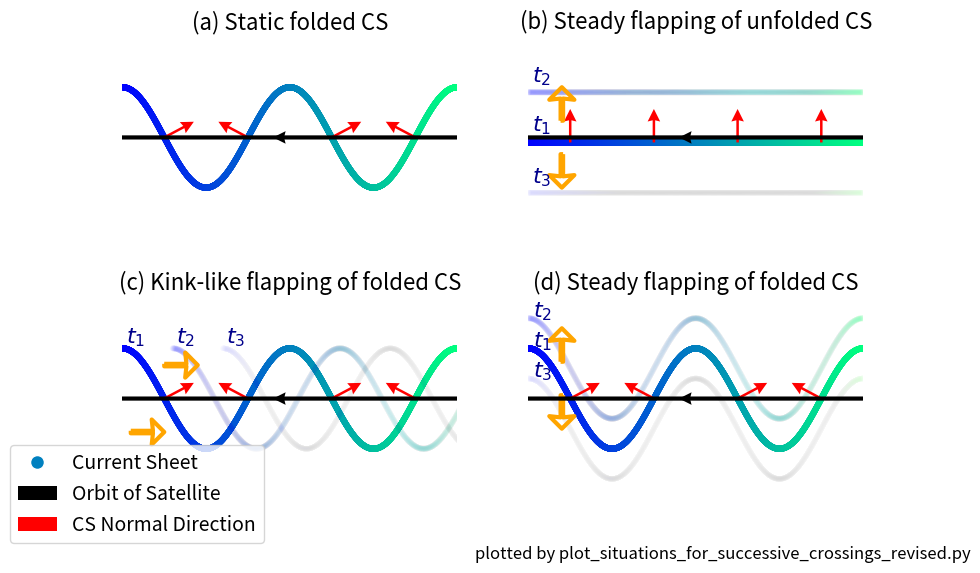

Reproduce this figure in Python.
import numpy as np
import matplotlib.pyplot as plt
from matplotlib.colors import Normalize

# %% Constructing shapes of HCS
# X-Y coordinates of HCS, fixed
x_HCS = np.linspace(-10, 10, 2001)

# Z coordinate of HCS, varies with situations
# Situation-1: without fold, without flapping
None
# Situation-2: without fold, steady flapping
y_HCS2 = np.zeros_like(x_HCS) - 0.3
# Situation-3: without fold, kink-like flapping
x_lambda3 = 10
y_HCS23 = 3 * np.cos(2 * np.pi / x_lambda3 * x_HCS)
# Situation-4: with fold, without flapping
x_lambda4 = 10
y_HCS4 = 3 * np.cos(2 * np.pi / x_lambda4 * x_HCS)
# Situation-5: with fold, steady flapping
x_lambda5 = 10
y_HCS5 = 3 * np.cos(2 * np.pi / x_lambda5 * x_HCS)
# Situation-6: with fold, kink-like flapping
x_lambda6 = 10
y_HCS6 = 3 * np.cos(2 * np.pi / x_lambda6 * x_HCS)

# %% Constructing orbits of PSP
# orbit of PSP, fixed
x_PSP = np.linspace(-10, 10, 2001)
y_PSP = np.zeros_like(x_PSP)
orb_PSP_beg = 1
orb_PSP_quiv = -2

# %% Determining crossing locations
# situation-1
None
# situation-2
x_cross2 = np.array([-3/2, -1/2, 1/2, 3/2]) / 2 * x_lambda3
y_cross2 = np.zeros_like(x_cross2) - 0.3
# situation-3
x_cross3 = np.array([-3/2, -1/2, 1/2, 3/2]) / 2 * x_lambda3
y_cross3 = np.zeros_like(x_cross3)
# situation-4
x_cross4 = np.array([-3/2, -1/2, 1/2, 3/2]) / 2 * x_lambda4
y_cross4 = np.zeros_like(x_cross4)
# situation-5
x_cross5 = np.array([-3/2, -1/2, 1/2, 3/2]) / 2 * x_lambda5
y_cross5 = np.zeros_like(x_cross5)
# situation-6
x_cross6 = np.array([-3/2, -1/2, 1/2, 3/2]) / 2 * x_lambda6
y_cross6 = np.zeros_like(x_cross6)

# %% Setting figure properties
LineWidth = 3
FontSize = 16
QuivLength = 2
HeadWidth = 5
PointSize = 20

x_min, x_max = -10, 10
z_min, z_max = -6, 6

def get_norm(x_cross, x_lambda):
    norm = np.sqrt((6 * np.pi / x_lambda * np.sin(2 * np.pi / x_lambda * x_cross))**2 + 1)
    x_norm = (6 * np.pi / x_lambda * np.sin(2 * np.pi / x_lambda * x_cross)) / norm
    y_norm = 1 / norm
    return x_norm, y_norm

def plot_HCS(ax, x, y, alpha=1):
    cmap = plt.cm.winter
    norm = Normalize(vmin=x.min(), vmax=x.max())
    ax.scatter(x, y, c=cmap(norm(x)), s=PointSize, alpha=alpha, edgecolors='none')
    ax.set_xlim(x_min, x_max)
    ax.set_ylim(z_min, z_max)
    ax.set_aspect('equal')

def plot_HCS_normal(ax, x_cross, y_cross, x_lambda, quiv_length, head_width, line_width):
    for i in range(4):
        x_sub = x_cross[i]
        y_sub = y_cross[i]
        x_norm, y_norm = get_norm(x_sub, x_lambda)
        u = quiv_length * x_norm
        w = quiv_length * y_norm
        ax.quiver(x_sub, y_sub, u, w, color='red', linewidth=line_width,
                  headwidth=head_width, angles='xy', scale_units='xy', scale=1)

def plot_PSP_obiter(ax):
    ax.plot(x_PSP, y_PSP, 'k', linewidth=LineWidth)
    ax.quiver(orb_PSP_beg, 0, orb_PSP_quiv, 0, color='black', linewidth=LineWidth,
                 headwidth=HeadWidth, angles='xy', scale_units='xy', scale=1)
    
def plot_steady_motion(ax, x, y_up, y_dw):
    ax.quiver(x, y_up, 0,  QuivLength, edgecolor='orange', facecolor='none', 
            linewidth=LineWidth, headwidth=HeadWidth*2, angles='xy', scale_units='xy', scale=1)
    ax.quiver(x, y_dw, 0, -QuivLength, edgecolor='orange', facecolor='none', 
            linewidth=LineWidth, headwidth=HeadWidth*2, angles='xy', scale_units='xy', scale=1)

def plot_kinklike_motion(ax, x_up, y_up, x_dw, y_dw):
    ax.quiver(x_up, y_up, QuivLength, 0, edgecolor='orange', facecolor='none', 
            linewidth=LineWidth, headwidth=HeadWidth*2, angles='xy', scale_units='xy', scale=1)
    ax.quiver(x_dw, y_dw, QuivLength, 0, edgecolor='orange', facecolor='none', 
            linewidth=LineWidth, headwidth=HeadWidth*2, angles='xy', scale_units='xy', scale=1)

# %% Plotting figure
fig, axes = plt.subplots(2, 2, figsize=(10, 6))
fig.subplots_adjust(hspace=0.3, wspace=0.1)

# Situation-4
axes[0,0].set_title('(a) Static folded CS', fontsize=FontSize)
plot_HCS(axes[0,0], x_HCS, y_HCS4)
plot_HCS_normal(axes[0,0], x_cross4, y_cross4, x_lambda4, QuivLength, HeadWidth, LineWidth)
plot_PSP_obiter(axes[0,0])
axes[0,0].axis('off')

# Situation-2
axes[0,1].set_title('(b) Steady flapping of unfolded CS', fontsize=FontSize)
plot_HCS(axes[0,1], x_HCS, y_HCS2)
plot_HCS(axes[0,1], x_HCS, y_HCS2+3, alpha=1e-2)
plot_HCS(axes[0,1], x_HCS, y_HCS2-3, alpha=5e-3)
plot_PSP_obiter(axes[0,1])
plot_HCS_normal(axes[0,1], x_cross2, y_cross2, 1e10, QuivLength, HeadWidth, LineWidth)
plot_steady_motion(axes[0,1], x=-8, y_up=1, y_dw=-1)
axes[0,1].text(-9.8, 0.4, r'$t_1$', color='darkblue', fontsize=FontSize, fontweight='bold')
axes[0,1].text(-9.8, 3.3, r'$t_2$', color='darkblue', fontsize=FontSize, fontweight='bold')
axes[0,1].text(-9.8,-2.7, r'$t_3$', color='darkblue', fontsize=FontSize, fontweight='bold')
axes[0,1].axis('off')

# Situation-6
axes[1,0].set_title('(c) Kink-like flapping of folded CS', fontsize=FontSize)
plot_HCS(axes[1,0], x_HCS, y_HCS6)
plot_HCS(axes[1,0], x_HCS+3, y_HCS6, alpha=1e-2)
plot_HCS(axes[1,0], x_HCS+6, y_HCS6, alpha=5e-3)
plot_HCS_normal(axes[1,0], x_cross6, y_cross6, x_lambda6, QuivLength, HeadWidth, LineWidth)
plot_PSP_obiter(axes[1,0])
plot_kinklike_motion(axes[1,0], x_up=-7.5, y_up=2, x_dw=-9.5, y_dw=-2)
axes[1,0].text(-9.8, 3.3, r'$t_1$', color='darkblue', fontsize=FontSize, fontweight='bold')
axes[1,0].text(-6.8, 3.3, r'$t_2$', color='darkblue', fontsize=FontSize, fontweight='bold')
axes[1,0].text(-3.8, 3.3, r'$t_3$', color='darkblue', fontsize=FontSize, fontweight='bold')
axes[1,0].axis('off')

# Situation-5
axes[1,1].set_title('(d) Steady flapping of folded CS', fontsize=FontSize)
plot_HCS(axes[1,1], x_HCS, y_HCS5)
plot_HCS(axes[1,1], x_HCS, y_HCS5+1.8, alpha=1e-2)
plot_HCS(axes[1,1], x_HCS, y_HCS5-1.8, alpha=5e-3)
plot_HCS_normal(axes[1,1], x_cross5, y_cross5, x_lambda5, QuivLength, HeadWidth, LineWidth)
plot_PSP_obiter(axes[1,1])
plot_steady_motion(axes[1,1], x=-8, y_up=2.2, y_dw=0.2)
axes[1,1].text(-9.7, 3.1, r'$t_1$', color='darkblue', fontsize=FontSize, fontweight='bold')
axes[1,1].text(-9.7, 4.9, r'$t_2$', color='darkblue', fontsize=FontSize, fontweight='bold')
axes[1,1].text(-9.7, 1.3, r'$t_3$', color='darkblue', fontsize=FontSize, fontweight='bold')
axes[1,1].axis('off')

# Adding legend
handles = [plt.Line2D([0], [0], marker='o', color='w', markerfacecolor=plt.cm.winter(0.5), 
                      markersize=PointSize//2, linewidth=0),
           plt.quiver([0], [0], [1], [0], color='k', linewidth=0.5, headwidth=0.5),
           plt.quiver([0], [0], [1], [0], color='r', linewidth=0.5, headwidth=0.5)]
labels = ['Current Sheet', 'Orbit of Satellite', 'CS Normal Direction']
fig.legend(handles, labels, loc='lower left', bbox_to_anchor=(0.02, 0.02),
           fontsize=FontSize-2, ncol=1)

# Adding stamp
stamp = 'plotted by plot_situations_for_successive_crossings_revised.py'
fig.text(0.99, 0.01, stamp, ha='right', fontsize=FontSize-4)

plt.show()